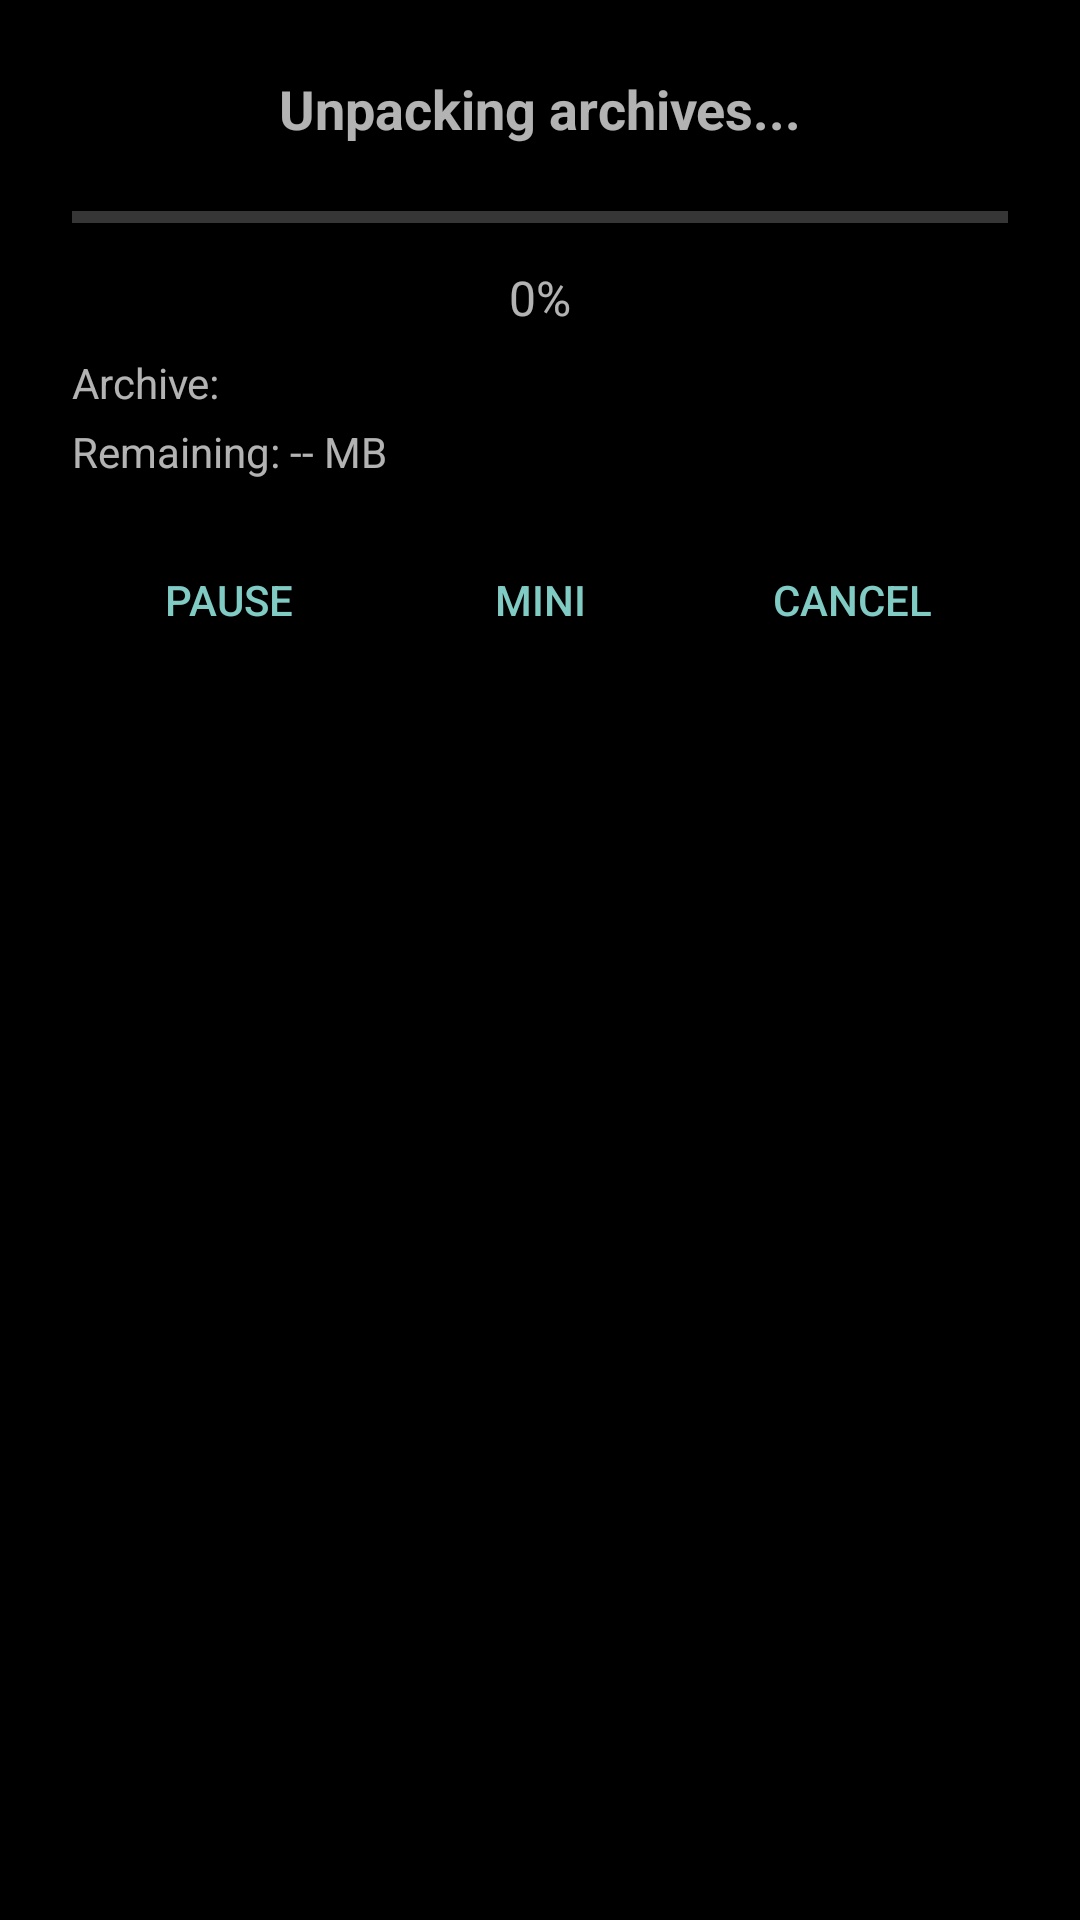

Write the Android layout XML for this screen, with the resource values it uses.
<!-- AndroidManifest.xml: application theme Theme.Custom.Fullscreen -->
<!-- res/layout/main_activity_extraction_progress_dialog.xml -->
<?xml version="1.0" encoding="utf-8"?>

<LinearLayout android:orientation="vertical" android:padding="24.0dp" android:layout_width="match_parent" android:layout_height="wrap_content"
  xmlns:android="http://schemas.android.com/apk/res/android">
    <TextView android:textSize="18.0sp" android:textStyle="bold" android:gravity="center" android:layout_width="match_parent" android:layout_height="wrap_content" android:layout_marginBottom="16.0dp" android:text="Unpacking archives..." />
    <ProgressBar android:id="@id/dataManager_progressBar" android:layout_width="match_parent" android:layout_height="wrap_content" android:layout_marginBottom="8.0dp" android:max="100" android:progress="0" style="?android:progressBarStyleHorizontal" />
    <TextView android:textSize="16.0sp" android:gravity="center" android:id="@id/dataManager_progressText" android:layout_width="match_parent" android:layout_height="wrap_content" android:layout_marginBottom="8.0dp" android:text="0%" />
    <TextView android:textSize="14.0sp" android:gravity="start" android:id="@id/dataManager_currentArchiveText" android:layout_width="match_parent" android:layout_height="wrap_content" android:layout_marginBottom="4.0dp" android:text="Archive:" />
    <TextView android:textSize="14.0sp" android:gravity="start" android:id="@id/dataManager_sizeText" android:layout_width="match_parent" android:layout_height="wrap_content" android:layout_marginBottom="16.0dp" android:text="Remaining: -- MB" />
    <LinearLayout android:gravity="center" android:orientation="horizontal" android:layout_width="match_parent" android:layout_height="wrap_content" style="?android:buttonBarStyle">
        <Button android:id="@id/dataManager_pauseButton" android:layout_width="0.0dp" android:layout_height="wrap_content" android:text="Pause" android:layout_weight="1.0" style="?android:buttonBarButtonStyle" />
        <Button android:id="@id/dataManager_minimizeButton" android:layout_width="0.0dp" android:layout_height="wrap_content" android:text="Mini" android:layout_weight="1.0" style="?android:buttonBarButtonStyle" />
        <Button android:id="@id/dataManager_cancelButton" android:layout_width="0.0dp" android:layout_height="wrap_content" android:text="Cancel" android:layout_weight="1.0" style="?android:buttonBarButtonStyle" />
    </LinearLayout>
</LinearLayout>
<!-- resources referenced by this layout -->
<resources>
  <style name="Theme.Custom.Fullscreen" parent="@android:style/Theme.Holo.NoActionBar.Fullscreen" />
</resources>
